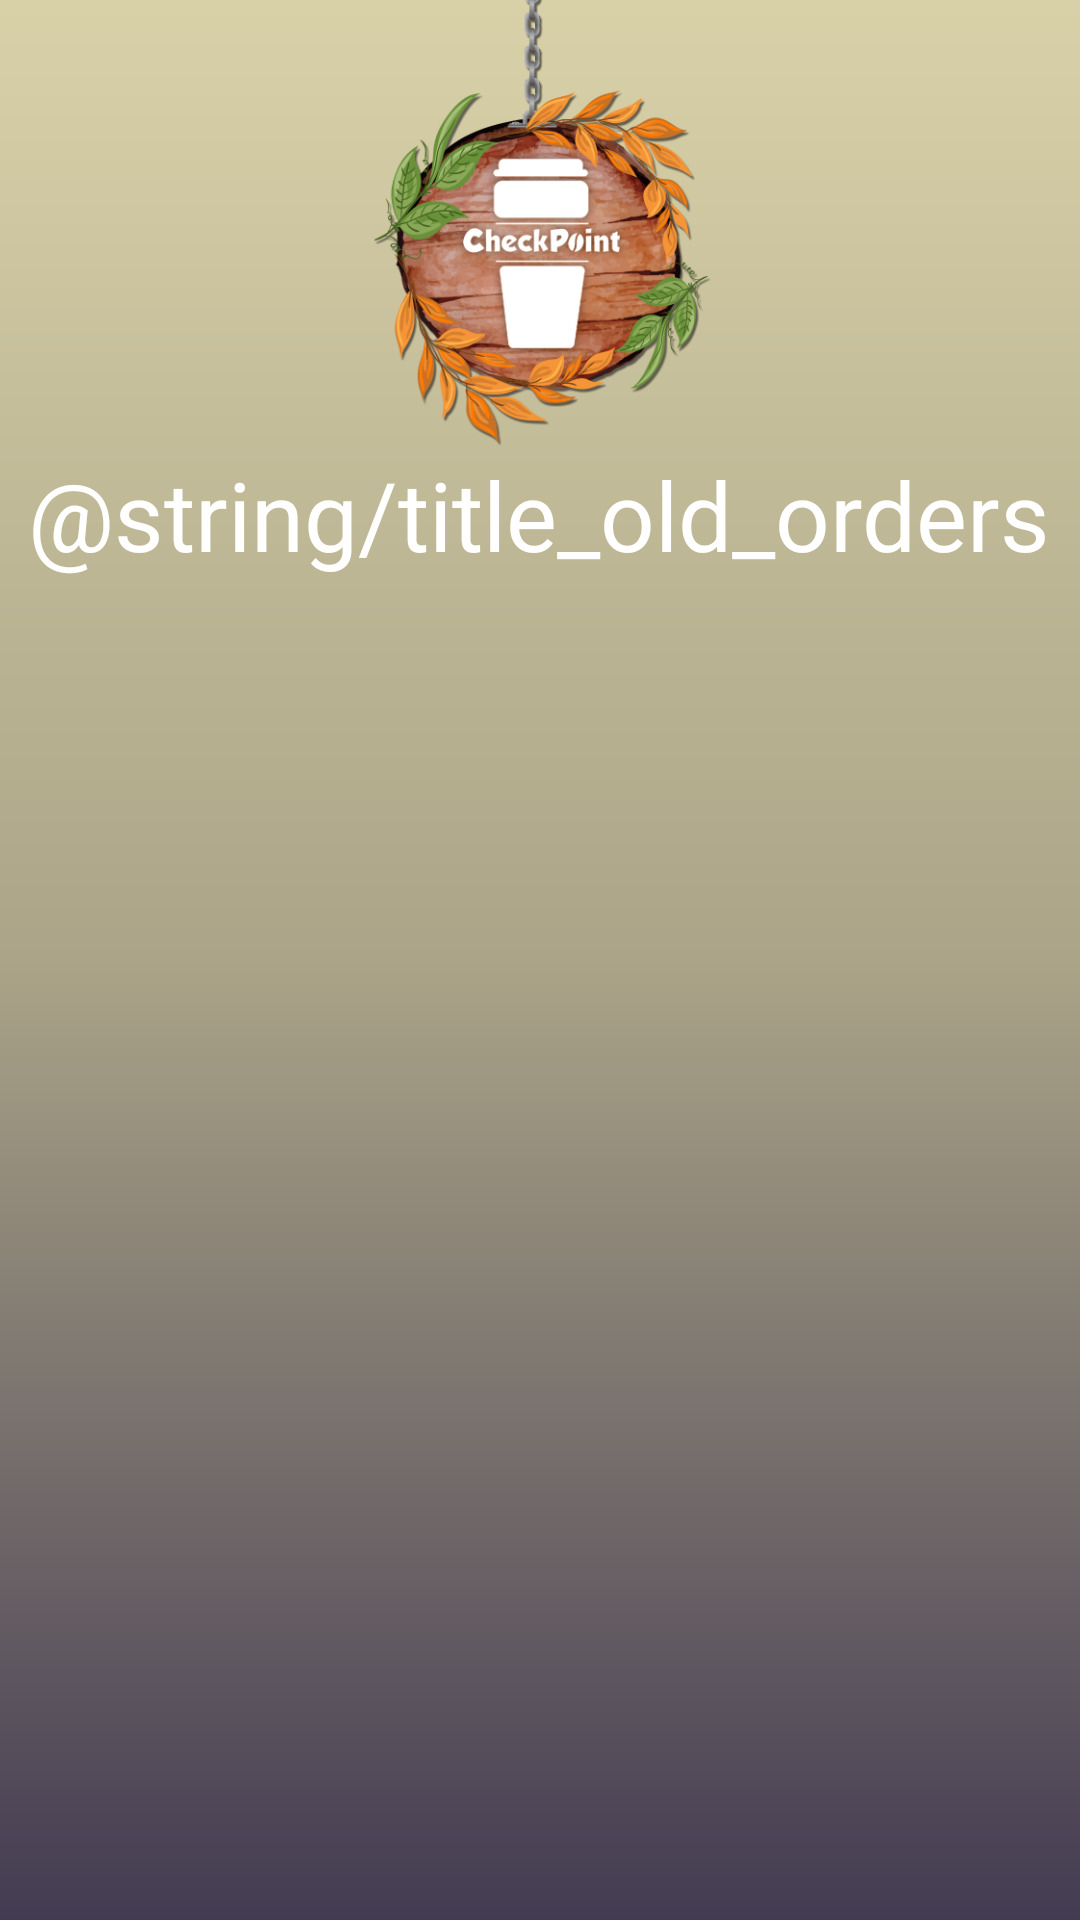

Android layout source for this screen:
<!-- AndroidManifest.xml: application theme AppTheme -->
<!-- res/layout/activity_old_order.xml -->
<?xml version="1.0" encoding="utf-8"?>
<RelativeLayout
    xmlns:android="http://schemas.android.com/apk/res/android"
    xmlns:app="http://schemas.android.com/apk/res-auto"
    xmlns:tools="http://schemas.android.com/tools"
    android:layout_width="match_parent"
    android:layout_height="match_parent"
    android:background="@drawable/f_bacground"
    tools:context="com.cp.app.checkpoint.ui.oldorders.OldOrderActivity"
    >


    <ImageView
        android:id="@+id/logo"
        android:layout_width="120dp"
        android:layout_height="150dp"
        android:layout_centerHorizontal="true"
        android:src="@drawable/logosel"
        android:scaleType="centerCrop"
        android:layout_alignParentTop="true"
        />

    <TextView
        android:id="@+id/logo_menu"
        android:layout_width="wrap_content"
        android:layout_height="wrap_content"
        android:layout_below="@id/logo"
        android:layout_centerHorizontal="true"
        android:text="@string/title_old_orders"
        android:gravity="center"
        android:textSize="32sp"
        android:textColor="@color/white"
        />

    <RelativeLayout
        android:layout_below="@id/logo_menu"
        android:layout_width="match_parent"
        android:layout_height="wrap_content"
        android:paddingStart="40dp"
        android:paddingLeft="40dp"
        android:paddingEnd="40dp"
        android:paddingRight="40dp"
        android:layout_centerVertical="true"
        >
        <ExpandableListView
            android:id="@+id/list_item_old_order"
            android:layout_width="match_parent"
            android:layout_height="match_parent"
            android:divider="@null"
            android:groupIndicator="@null"

            >

        </ExpandableListView>

    </RelativeLayout>



</RelativeLayout>
<!-- resources referenced by this layout -->
<resources>
  <color name="white">#FFFFFF</color>
  <!-- drawable f_bacground (drawable) -->
  <?xml version="1.0" encoding="utf-8"?>
  <shape xmlns:android="http://schemas.android.com/apk/res/android"
      
      >
  
      <gradient
          android:angle="90"
          android:endColor="#d8d1a8"
          android:centerColor="#aba488"
          android:startColor="#433b51"
          android:type="linear" />
  
  </shape>
  <!-- drawable logosel: png bitmap (drawable, 162497 bytes) -->
  <string name="title_old_orders">الفواتير السابقة</string>
  <style name="AppTheme" parent="Theme.AppCompat.Light.DarkActionBar">
          
          <item name="colorPrimary">@color/colorPrimary</item>
          <item name="colorPrimaryDark">@color/colorPrimaryDark</item>
          <item name="colorAccent">@color/colorAccent</item>
          <item name="android:windowAnimationStyle">@null</item>
      </style>
  <color name="colorPrimary">#616161</color>
  <color name="colorPrimaryDark">#424242</color>
  <color name="colorAccent">#FF4081</color>
</resources>
